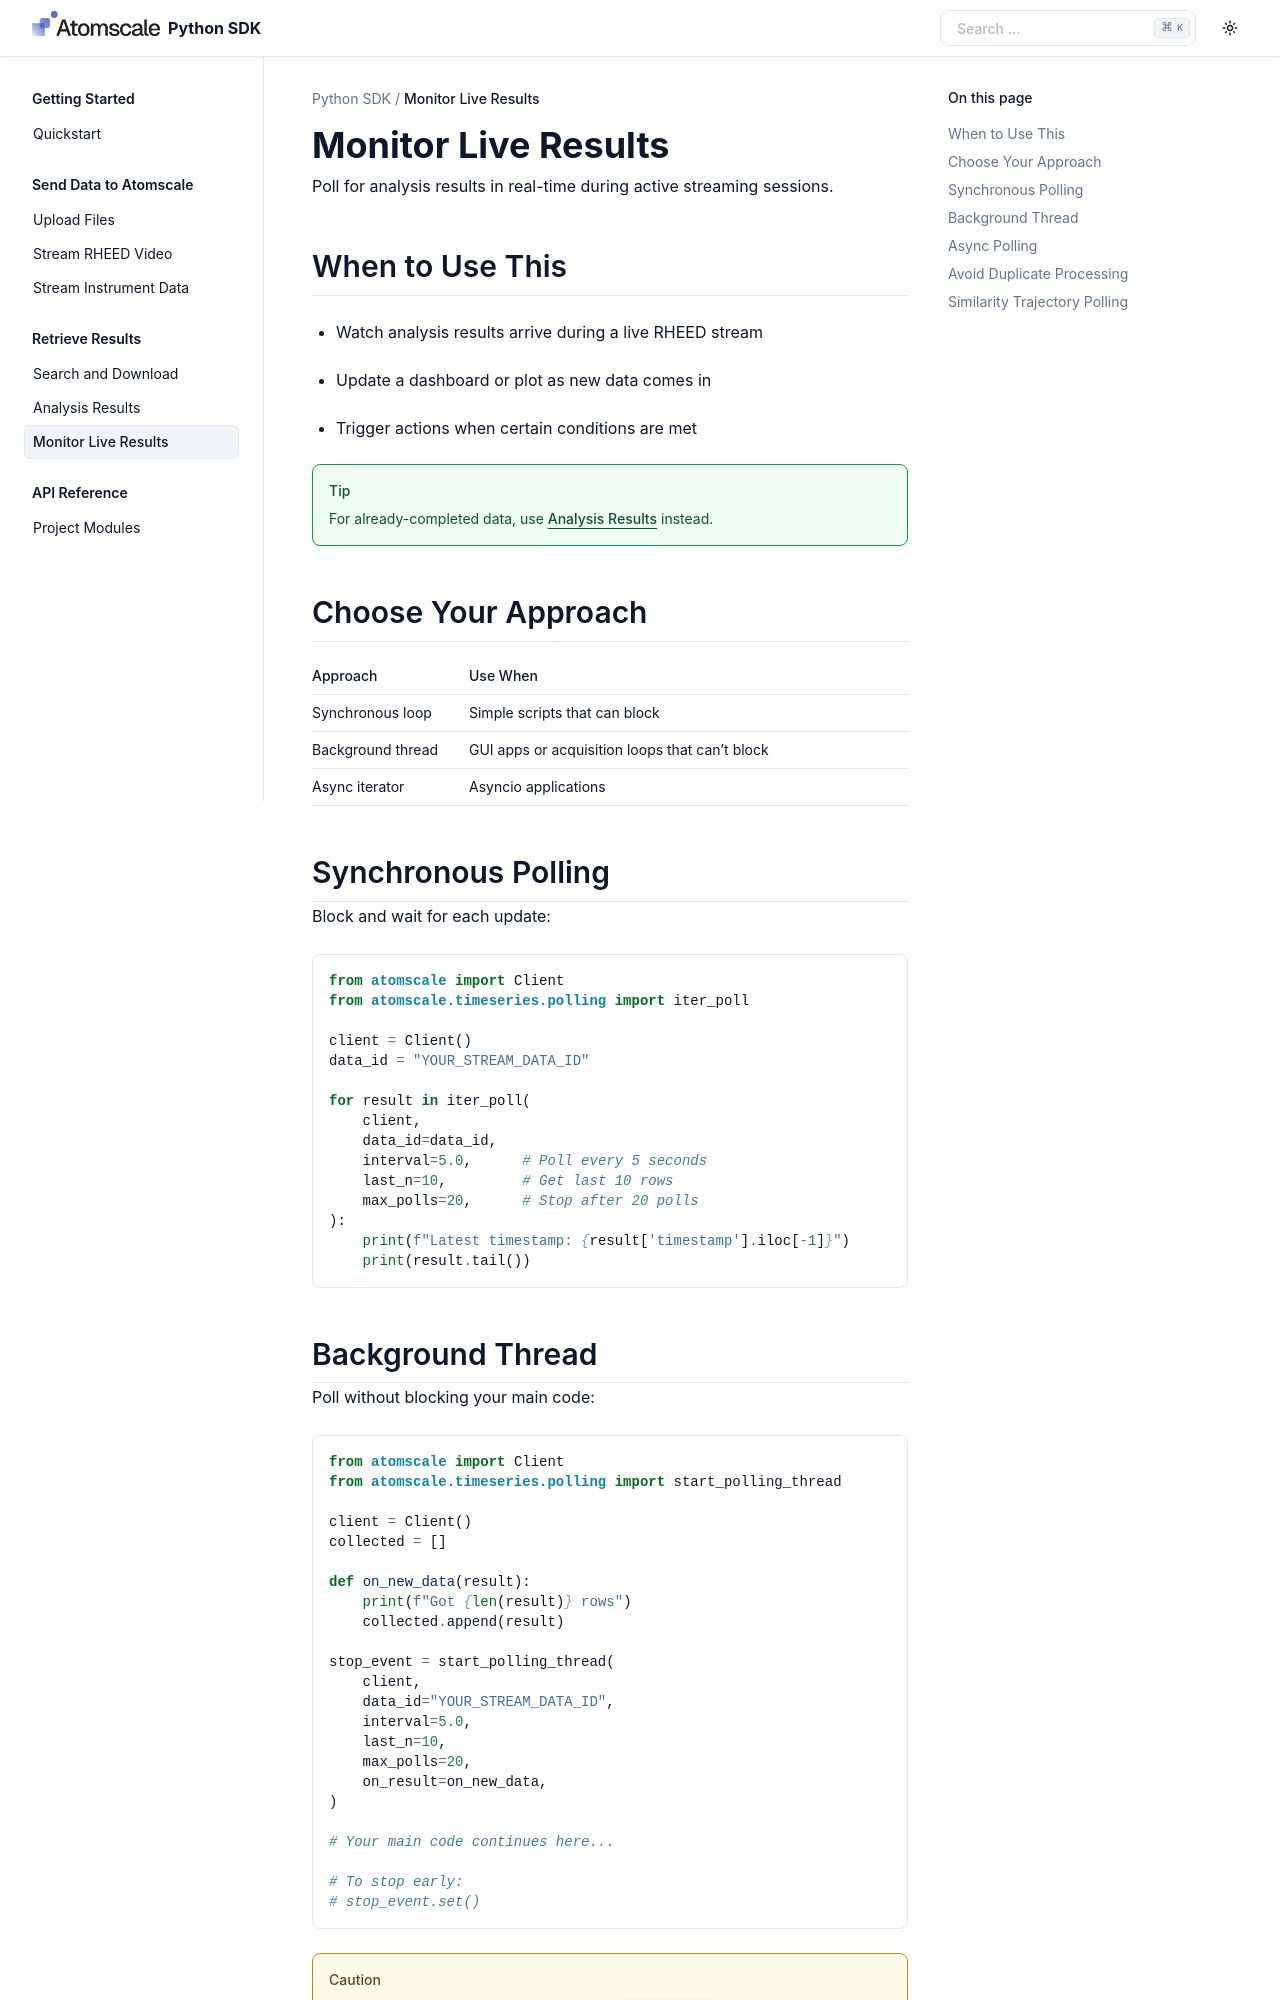

repository: atomscale-ai/sdk · page: guides/monitor-live.html · generator: sphinx

Monitor Live Results
====================

Poll for analysis results in real-time during active streaming sessions.

When to Use This
----------------

- Watch analysis results arrive during a live RHEED stream
- Update a dashboard or plot as new data comes in
- Trigger actions when certain conditions are met

.. tip::

   For already-completed data, use :doc:`analysis-results` instead.

Choose Your Approach
--------------------

.. list-table::
   :header-rows: 1
   :widths: 25 75

   * - Approach
     - Use When
   * - Synchronous loop
     - Simple scripts that can block
   * - Background thread
     - GUI apps or acquisition loops that can't block
   * - Async iterator
     - Asyncio applications

Synchronous Polling
-------------------

Block and wait for each update:

.. code-block:: python

   from atomscale import Client
   from atomscale.timeseries.polling import iter_poll

   client = Client()
   data_id = "YOUR_STREAM_DATA_ID"

   for result in iter_poll(
       client,
       data_id=data_id,
       interval=5.0,      # Poll every 5 seconds
       last_n=10,         # Get last 10 rows
       max_polls=20,      # Stop after 20 polls
   ):
       print(f"Latest timestamp: {result['timestamp'].iloc[-1]}")
       print(result.tail())
